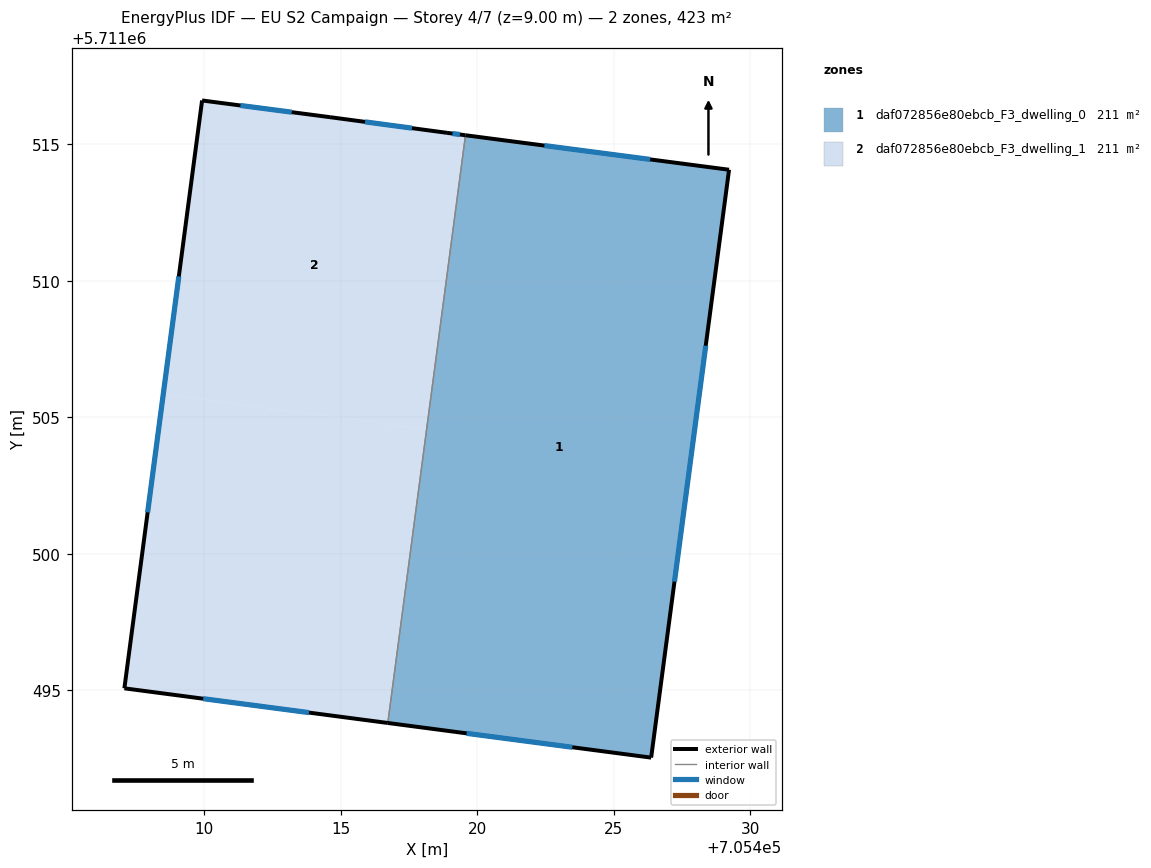
=== STOREY PLAN SPEC (per zone: floor XY polygon, exterior-wall plan segments, windows/doors) ===
zone 1: daf072856e80ebcb_F3_dwelling_0  (211.3 m²)
  floor: (705426.37, 5711492.54) (705429.22, 5711514.07) (705419.57, 5711515.33) (705416.72, 5711493.81)
  exterior wall: (705419.57, 5711515.33) – (705429.22, 5711514.07)  [9.7 m]
    window: (705422.46, 5711514.95) – (705426.33, 5711514.45)  [4.7 m²]
  exterior wall: (705429.22, 5711514.07) – (705426.37, 5711492.54)  [21.7 m]
    window: (705428.36, 5711507.62) – (705427.22, 5711498.98)  [10.5 m²]
  exterior wall: (705426.37, 5711492.54) – (705416.72, 5711493.81)  [9.7 m]
    window: (705423.48, 5711492.92) – (705419.61, 5711493.43)  [4.7 m²]
  interior walls: 1
zone 2: daf072856e80ebcb_F3_dwelling_1  (211.3 m²)
  floor: (705416.72, 5711493.81) (705418.14, 5711504.57) (705408.50, 5711505.84) (705407.07, 5711495.08)
  floor: (705418.14, 5711504.57) (705419.57, 5711515.33) (705418.89, 5711515.42) (705414.61, 5711516.00) (705409.92, 5711516.61) (705408.50, 5711505.84)
  exterior wall: (705418.89, 5711515.42) – (705419.57, 5711515.33)  [0.7 m]
    window: (705419.09, 5711515.40) – (705419.36, 5711515.36)  [0.3 m²]
  exterior wall: (705416.72, 5711493.81) – (705407.07, 5711495.08)  [9.7 m]
    window: (705413.83, 5711494.19) – (705409.96, 5711494.70)  [4.7 m²]
  exterior wall: (705407.07, 5711495.08) – (705409.92, 5711516.61)  [21.7 m]
    window: (705407.92, 5711501.52) – (705409.07, 5711510.16)  [10.5 m²]
  exterior wall: (705409.92, 5711516.61) – (705414.61, 5711516.00)  [4.7 m]
    window: (705411.32, 5711516.42) – (705413.20, 5711516.18)  [2.3 m²]
  exterior wall: (705414.61, 5711516.00) – (705418.89, 5711515.42)  [4.3 m]
    window: (705415.89, 5711515.82) – (705417.61, 5711515.59)  [2.1 m²]
  interior walls: 1

=== DERIVED (storey summary) ===
Building: EU S2 Campaign
Storey: 4 of 7  (floor level z = 9.00 m)
Storey gross floor area: 422.7 m²
Zones on this storey: 2
  - daf072856e80ebcb_F3_dwelling_0: floor 211.3 m²; exterior wall 41.2 m (123.5 m²); 3 window(s) 19.9 m²; WWR 16.1%
  - daf072856e80ebcb_F3_dwelling_1: floor 211.3 m²; exterior wall 41.2 m (123.5 m²); 5 window(s) 19.9 m²; WWR 16.1%
Zone adjacency (shared interzone walls):
  - daf072856e80ebcb_F3_dwelling_0 ↔ daf072856e80ebcb_F3_dwelling_1